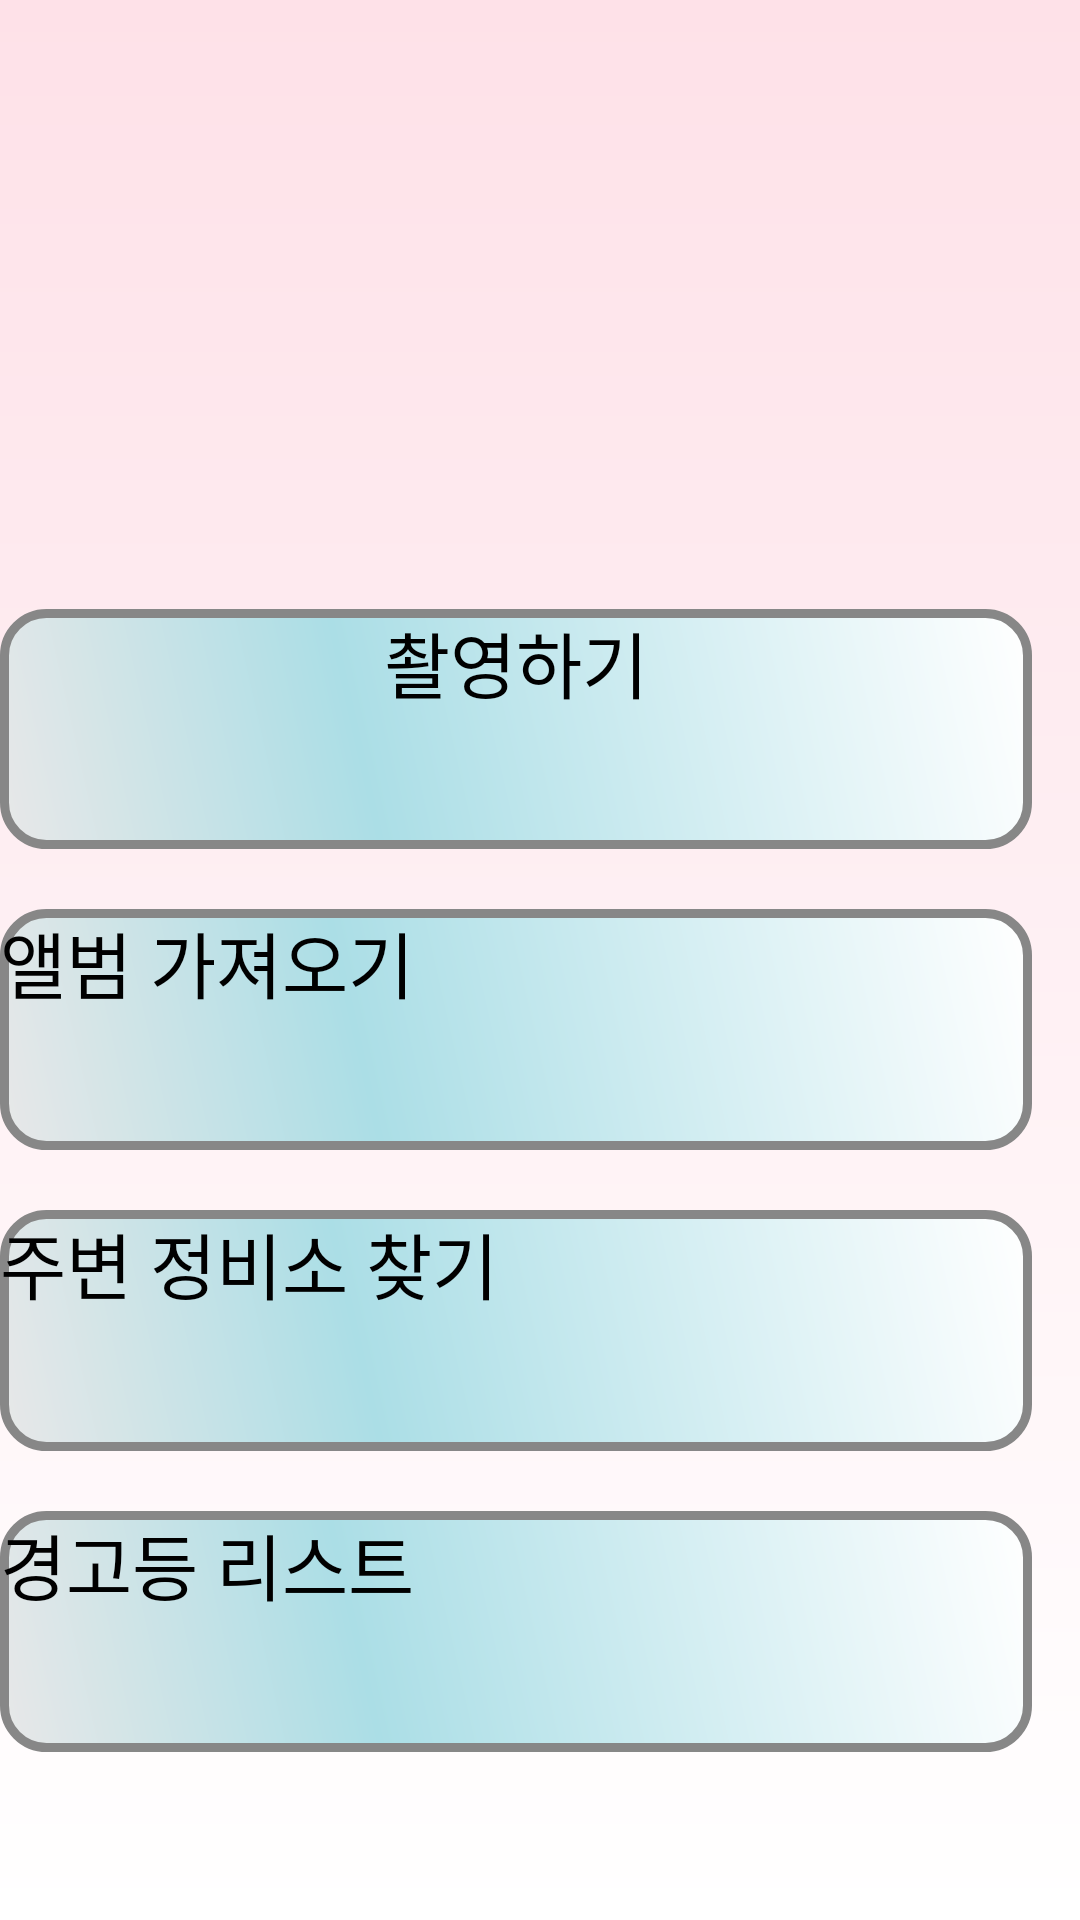

Layout XML and referenced resources for this Android screen:
<!-- AndroidManifest.xml: application theme Theme.Capstone -->
<!-- res/layout/start.xml -->
<?xml version="1.0" encoding="utf-8"?>
<androidx.constraintlayout.widget.ConstraintLayout xmlns:android="http://schemas.android.com/apk/res/android"
    xmlns:app="http://schemas.android.com/apk/res-auto"
    xmlns:tools="http://schemas.android.com/tools"
    android:layout_width="match_parent"
    android:layout_height="match_parent"
    android:orientation="vertical"
    tools:context=".MainActivity"
    android:background="@drawable/gradient_background">



    <ImageView
        android:id="@+id/appName"
        android:layout_width="248dp"
        android:layout_height="200dp"
        app:layout_constraintBottom_toTopOf="@+id/linearLayout"
        app:layout_constraintEnd_toEndOf="parent"
        app:layout_constraintStart_toStartOf="parent"
        app:layout_constraintTop_toTopOf="parent"
        app:srcCompat="@drawable/light" />

    <LinearLayout
        android:id="@+id/linearLayout"
        android:layout_width="344dp"
        android:layout_height="381dp"
        android:layout_marginStart="37dp"
        android:layout_marginEnd="38dp"
        android:layout_marginBottom="56dp"
        android:orientation="vertical"
        app:layout_constraintBottom_toBottomOf="parent"
        app:layout_constraintEnd_toEndOf="parent"
        app:layout_constraintHorizontal_bias="0.629"
        app:layout_constraintStart_toStartOf="parent">

        <Button
            android:id="@+id/capture"
            android:layout_width="match_parent"
            android:layout_height="0dp"
            android:layout_marginBottom="20dp"
            android:layout_weight="1"
            android:background="@drawable/buttonshape"
            android:fontFamily="@font/noka"
            android:text="촬영하기"
            android:textAlignment="center"
            android:textSize="24sp"
            app:icon="@drawable/camera"
            app:iconSize="28dp" />

        <Button
            android:id="@+id/album"
            android:layout_width="match_parent"
            android:layout_height="0dp"
            android:layout_marginBottom="20dp"
            android:layout_weight="1"
            android:background="@drawable/buttonshape"
            android:fontFamily="@font/noka"
            android:text="앨범 가져오기"
            android:textSize="24sp"
            app:icon="@drawable/picture"
            app:iconSize="28dp"

            />

        <Button
            android:id="@+id/history_button"
            android:layout_width="match_parent"
            android:layout_height="0dp"
            android:layout_marginBottom="20dp"
            android:layout_weight="1"
            android:background="@drawable/buttonshape"
            android:fontFamily="@font/noka"
            android:text="주변 정비소 찾기"
            android:textSize="24sp"
            app:icon="@drawable/map"

            app:iconSize="28dp" />

        <Button
            android:id="@+id/list_button"
            android:layout_width="match_parent"
            android:layout_height="0dp"
            android:layout_weight="1"
            android:background="@drawable/buttonshape"
            android:fontFamily="@font/noka"
            android:text="경고등 리스트"
            android:textSize="24sp"
            app:icon="@drawable/list"
            app:iconSize="28dp" />

    </LinearLayout>


</androidx.constraintlayout.widget.ConstraintLayout>
<!-- resources referenced by this layout -->
<resources>
  <!-- drawable buttonshape (drawable) -->
  <?xml version="1.0" encoding="utf-8"?>
  <shape xmlns:android="http://schemas.android.com/apk/res/android" android:shape="rectangle" >
      <corners
          android:radius="14dp"
          />
      <gradient
          android:angle="45"
          android:centerX="35%"
          android:centerColor="#ABDEE6"
          android:startColor="#e8e8e8"
          android:endColor="#FFFFFF"
          android:type="linear"
          />
      <padding
          android:left="0dp"
          android:top="0dp"
          android:right="0dp"
          android:bottom="0dp"
          />
      <size
          android:width="270dp"
          android:height="60dp"
          />
      <stroke
          android:width="3dp"
          android:color="#878787"
          />
  
  </shape>
  <!-- drawable gradient_background (drawable) -->
  <?xml version="1.0" encoding="utf-8"?>
  <layer-list xmlns:android="http://schemas.android.com/apk/res/android">
      <item>
          <shape>
              <gradient
                  android:angle="130"
                  android:startColor="#FEE1E8"
                  android:endColor="#FFFFFF"
                  android:type="linear"/>
          </shape>
      </item>
  </layer-list>
</resources>
